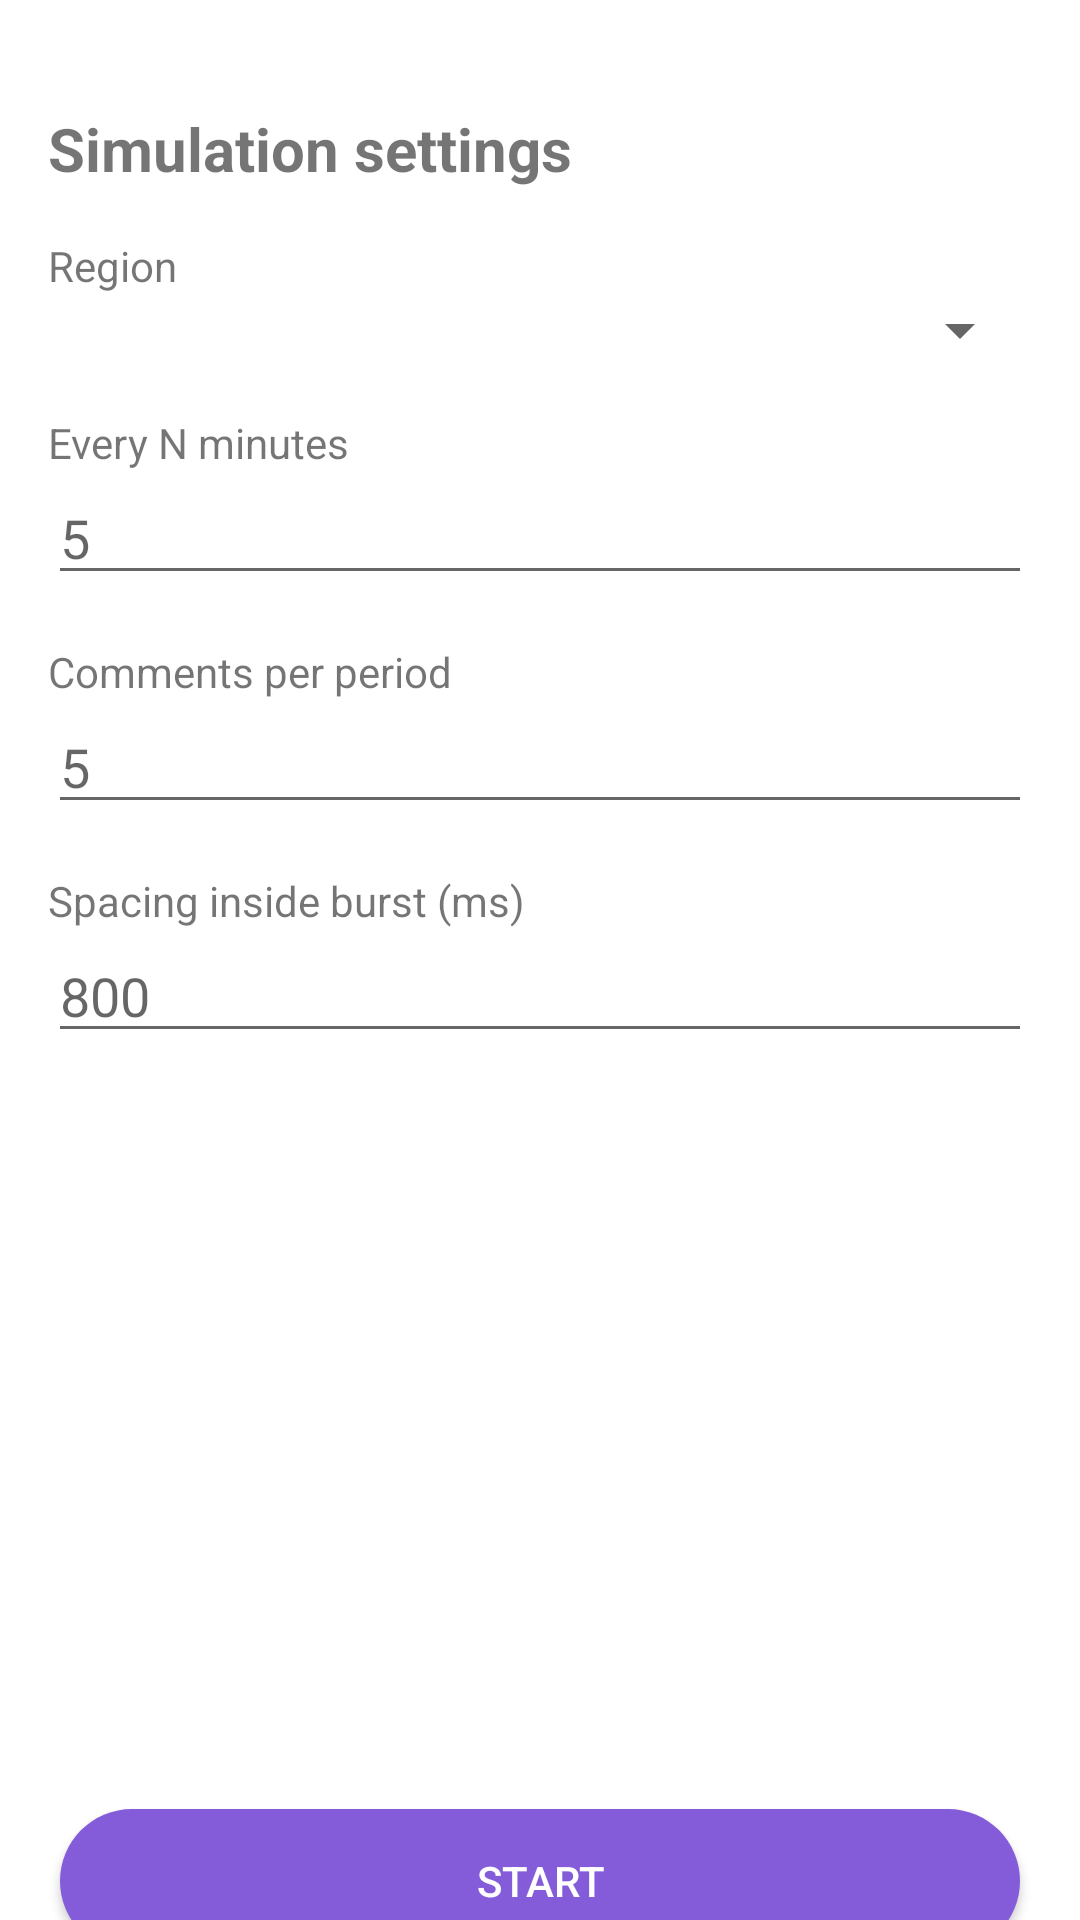

Write the Android layout XML for this screen, with the resource values it uses.
<!-- AndroidManifest.xml: application theme Theme.Apopulis -->
<!-- res/layout/fragment_simulation.xml -->
<?xml version="1.0" encoding="utf-8"?>
<androidx.core.widget.NestedScrollView xmlns:android="http://schemas.android.com/apk/res/android"
    xmlns:app="http://schemas.android.com/apk/res-auto"
    xmlns:tools="http://schemas.android.com/tools"
    android:layout_width="match_parent"
    android:layout_height="match_parent"
    android:fillViewport="true">

    <androidx.constraintlayout.widget.ConstraintLayout
        android:layout_width="match_parent"
        android:layout_height="wrap_content"
        android:padding="16dp">

        <TextView
            android:id="@+id/tvTitle"
            android:layout_width="0dp"
            android:layout_height="wrap_content"
            android:text="Simulation settings"
            android:textSize="20sp"
            android:layout_marginTop="20dp"
            android:textStyle="bold"
            app:layout_constraintTop_toTopOf="parent"
            app:layout_constraintStart_toStartOf="parent"
            app:layout_constraintEnd_toEndOf="parent" />

        <TextView
            android:id="@+id/tvRegionLabel"
            android:layout_width="0dp"
            android:layout_height="wrap_content"
            android:text="Region"
            android:layout_marginTop="16dp"
            app:layout_constraintTop_toBottomOf="@id/tvTitle"
            app:layout_constraintStart_toStartOf="parent"
            app:layout_constraintEnd_toEndOf="parent" />

        <Spinner
            android:id="@+id/spRegion"
            android:layout_width="0dp"
            android:layout_height="wrap_content"
            app:layout_constraintTop_toBottomOf="@id/tvRegionLabel"
            app:layout_constraintStart_toStartOf="parent"
            app:layout_constraintEnd_toEndOf="parent" />

        <TextView
            android:id="@+id/tvPeriodLabel"
            android:layout_width="0dp"
            android:layout_height="wrap_content"
            android:text="Every N minutes"
            android:layout_marginTop="16dp"
            app:layout_constraintTop_toBottomOf="@id/spRegion"
            app:layout_constraintStart_toStartOf="parent"
            app:layout_constraintEnd_toEndOf="parent" />

        <EditText
            android:id="@+id/etPeriodMinutes"
            android:layout_width="0dp"
            android:layout_height="wrap_content"
            android:hint="5"
            android:inputType="number"
            app:layout_constraintTop_toBottomOf="@id/tvPeriodLabel"
            app:layout_constraintStart_toStartOf="parent"
            app:layout_constraintEnd_toEndOf="parent" />

        <TextView
            android:id="@+id/tvCommentsLabel"
            android:layout_width="0dp"
            android:layout_height="wrap_content"
            android:text="Comments per period"
            android:layout_marginTop="16dp"
            app:layout_constraintTop_toBottomOf="@id/etPeriodMinutes"
            app:layout_constraintStart_toStartOf="parent"
            app:layout_constraintEnd_toEndOf="parent" />

        <EditText
            android:id="@+id/etCommentsPerPeriod"
            android:layout_width="0dp"
            android:layout_height="wrap_content"
            android:hint="5"
            android:inputType="number"
            app:layout_constraintTop_toBottomOf="@id/tvCommentsLabel"
            app:layout_constraintStart_toStartOf="parent"
            app:layout_constraintEnd_toEndOf="parent" />

        <TextView
            android:id="@+id/tvSpacingLabel"
            android:layout_width="0dp"
            android:layout_height="wrap_content"
            android:text="Spacing inside burst (ms)"
            android:layout_marginTop="16dp"
            app:layout_constraintTop_toBottomOf="@id/etCommentsPerPeriod"
            app:layout_constraintStart_toStartOf="parent"
            app:layout_constraintEnd_toEndOf="parent" />

        <EditText
            android:id="@+id/etBurstSpacing"
            android:layout_width="0dp"
            android:layout_height="wrap_content"
            android:hint="800"
            android:inputType="number"
            app:layout_constraintTop_toBottomOf="@id/tvSpacingLabel"
            app:layout_constraintStart_toStartOf="parent"
            app:layout_constraintEnd_toEndOf="parent" />

        <FrameLayout
            android:id="@+id/region_map_container"
            android:layout_width="0dp"
            android:layout_height="220dp"
            android:layout_marginTop="16dp"
            app:layout_constraintTop_toBottomOf="@id/etBurstSpacing"
            app:layout_constraintStart_toStartOf="parent"
            app:layout_constraintEnd_toEndOf="parent" />

        <Button
            android:id="@+id/btnStart"
            android:layout_width="0dp"
            android:layout_height="wrap_content"
            android:layout_marginTop="16dp"
            android:text="Start"
            android:textColor="@android:color/white"
            android:background="@drawable/btn_filled_purple"
            app:layout_constraintTop_toBottomOf="@id/region_map_container"
            app:layout_constraintStart_toStartOf="parent"
            app:layout_constraintEnd_toEndOf="parent"
            android:layout_marginHorizontal="4dp"/>

        <Button
            android:id="@+id/btnStop"
            android:layout_width="0dp"
            android:layout_height="wrap_content"
            android:layout_marginTop="8dp"
            android:background="@drawable/btn_filled_purple"
            android:text="Stop"
            android:textColor="@android:color/white"
            app:layout_constraintEnd_toEndOf="parent"
            app:layout_constraintHorizontal_bias="0.0"
            app:layout_constraintStart_toStartOf="parent"
            app:layout_constraintTop_toBottomOf="@id/btnStart"
            android:layout_marginHorizontal="4dp"/>


    </androidx.constraintlayout.widget.ConstraintLayout>
</androidx.core.widget.NestedScrollView>
<!-- resources referenced by this layout -->
<resources>
  <!-- drawable btn_filled_purple (drawable) -->
  <?xml version="1.0" encoding="utf-8"?>
  <shape xmlns:android="http://schemas.android.com/apk/res/android"
      android:shape="rectangle">
  
      <solid android:color="@color/apopulis_purple"/>
  
      <corners android:radius="28dp"/>
  
  </shape>
  <style name="Theme.Apopulis" parent="Theme.MaterialComponents.DayNight.NoActionBar">
  
          
          <item name="colorPrimary">@color/apopulis_purple</item>
          <item name="colorPrimaryVariant">@color/apopulis_purple</item>
  
          
          <item name="android:windowBackground">@color/color_background</item>
  
          
          <item name="android:textColorPrimary">@color/text_primary</item>
          <item name="android:textColorSecondary">@color/text_secondary</item>
  
          
          <item name="colorControlActivated">@color/apopulis_purple</item>
          <item name="colorAccent">@color/apopulis_purple</item>
  
      </style>
  <color name="apopulis_purple">#845CD9</color>
  <color name="color_background">#FFFFFF</color>
  <color name="text_primary">#111111</color>
  <color name="text_secondary">#666666</color>
</resources>
